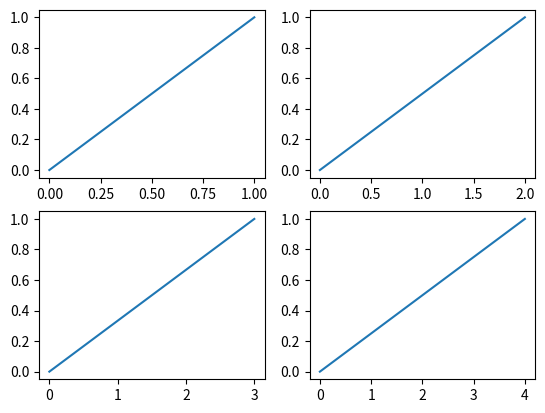
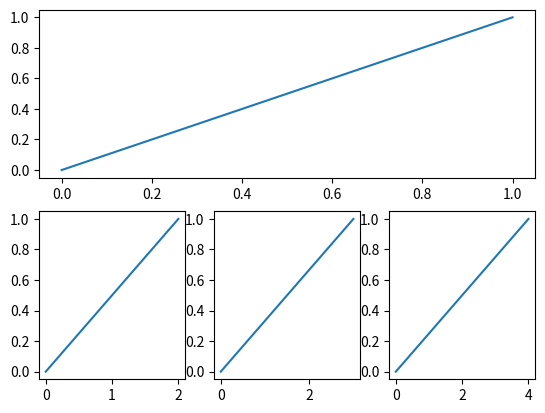

Here is the Python script that generated these plots, in order:
import matplotlib.pyplot as plt

plt.figure()

plt.subplot(221)
plt.plot([0,1],[0,1])

plt.subplot(222)
plt.plot([0,2],[0,1])

plt.subplot(223)
plt.plot([0,3],[0,1])


plt.subplot(224)
plt.plot([0,4],[0,1])


##################################
plt.figure()

plt.subplot(2,1,1)
plt.plot([0,1],[0,1])

plt.subplot(2,3,4) # !!!!!!!!
plt.plot([0,2],[0,1])

plt.subplot(2,3,5)
plt.plot([0,3],[0,1])


plt.subplot(2,3,6)
plt.plot([0,4],[0,1])




plt.show()
